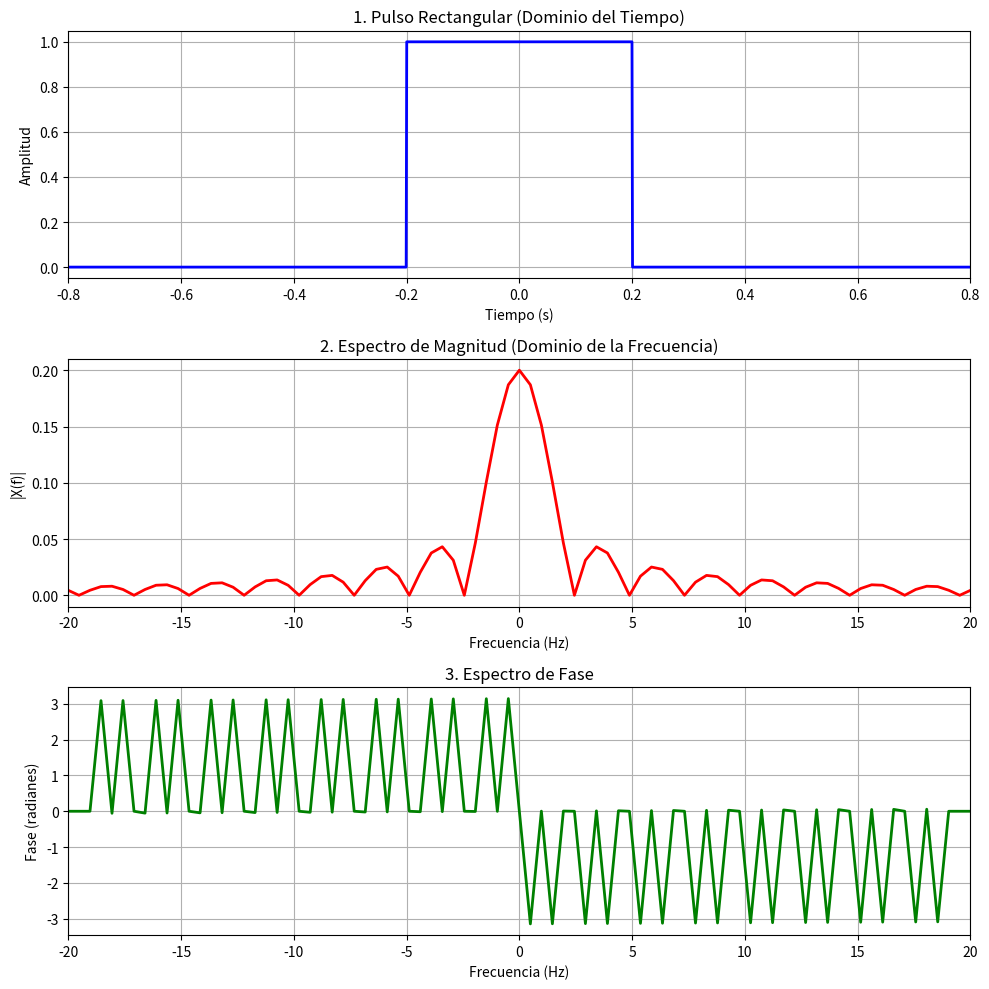

Recreate this plot in Python.
import numpy as np
import matplotlib
matplotlib.use('Agg') 
import matplotlib.pyplot as plt


# 1. CONFIGURACIÓN DE PARÁMETROS GENERALES

Fs = 1000          # Frecuencia de muestreo (1000 Hz)
T = 1.0 / Fs       # Período de muestreo
N = 2048           # Número de puntos (potencia de 2 para optimizar la FFT)
t = np.linspace(-1, 1, N) # Vector de tiempo


# 2. SEÑAL EN EL DOMINIO DEL TIEMPO (Pulso Rectangular)

# Pulso de ancho 0.4 segundos, centrado en cero
senal_tiempo = np.where(np.abs(t) <= 0.2, 1.0, 0.0)


# 3. CÁLCULO DE LA TRANSFORMADA DE FOURIER (FFT)

# Calculamos la FFT y la normalizamos dividiendo entre N
X_fourier = np.fft.fft(senal_tiempo) / N
# Centramos las frecuencias en 0 Hz
X_fourier_shiftheado = np.fft.fftshift(X_fourier)

# Creamos el vector de frecuencias correspondiente
frecuencias = np.fft.fftfreq(N, T)
frecuencias_shiftheadas = np.fft.fftshift(frecuencias)

# Obtenemos la Magnitud y la Fase
magnitud = np.abs(X_fourier_shiftheado)
fase = np.angle(X_fourier_shiftheado)


# 4. VISUALIZACIÓN DE LOS RESULTADOS

plt.figure(figsize=(10, 10))

# Gráfica 1: Dominio del Tiempo
plt.subplot(3, 1, 1)
plt.plot(t, senal_tiempo, 'b-', linewidth=2)
plt.title('1. Pulso Rectangular (Dominio del Tiempo)')
plt.xlabel('Tiempo (s)')
plt.ylabel('Amplitud')
plt.grid(True)
plt.xlim(-0.8, 0.8)

# Gráfica 2: Espectro de Magnitud (Dominio de la Frecuencia)
plt.subplot(3, 1, 2)
plt.plot(frecuencias_shiftheadas, magnitud, 'r-', linewidth=2)
plt.title('2. Espectro de Magnitud (Dominio de la Frecuencia)')
plt.xlabel('Frecuencia (Hz)')
plt.ylabel('|X(f)|')
plt.grid(True)
plt.xlim(-20, 20) # Hacemos zoom en las frecuencias bajas para ver el diseño

# Gráfica 3: Espectro de Fase
plt.subplot(3, 1, 3)
# Filtramos valores de magnitud muy pequeños para evitar ruido visual en la fase
fase_limpia = np.where(magnitud > 0.005, fase, 0.0)
plt.plot(frecuencias_shiftheadas, fase_limpia, 'g-', linewidth=2)
plt.title('3. Espectro de Fase')
plt.xlabel('Frecuencia (Hz)')
plt.ylabel('Fase (radianes)')
plt.grid(True)
plt.xlim(-20, 20)

plt.tight_layout()

# Guardar la imagen final
plt.savefig('analisis_fourier_pulso.png', dpi=300)
print("¡Análisis completado! Se ha generado el archivo 'analisis_fourier_pulso.png'.")
